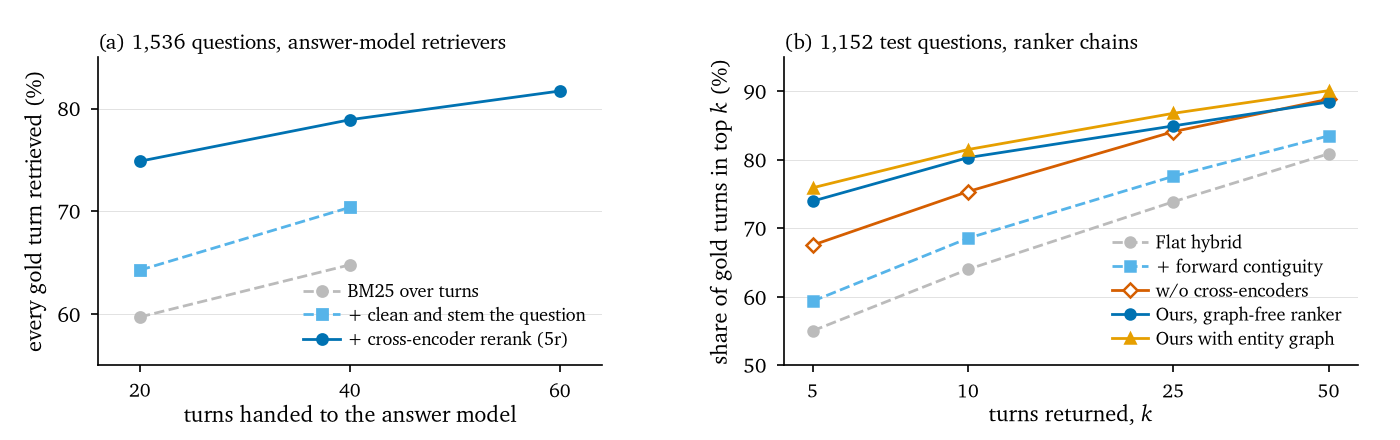

Values plotted in this chart, from the file beside it:
panel, system, turns, value
a, BM25 over turns, 20, 59.70
a, BM25 over turns, 40, 64.78
a, + clean and stem the question, 20, 64.26
a, + clean and stem the question, 40, 70.38
a, + cross-encoder rerank (5r), 20, 74.87
a, + cross-encoder rerank (5r), 40, 78.91
a, + cross-encoder rerank (5r), 60, 81.71
b, Flat hybrid, 5, 55.02
b, Flat hybrid, 10, 64.00
b, Flat hybrid, 25, 73.88
b, Flat hybrid, 50, 80.89
b, + forward contiguity, 5, 59.35
b, + forward contiguity, 10, 68.55
b, + forward contiguity, 25, 77.60
b, + forward contiguity, 50, 83.51
b, w/o cross-encoders, 5, 67.54
b, w/o cross-encoders, 10, 75.37
b, w/o cross-encoders, 25, 84.12
b, w/o cross-encoders, 50, 88.87
b, Ours, graph-free ranker, 5, 73.97
b, Ours, graph-free ranker, 10, 80.33
b, Ours, graph-free ranker, 25, 84.96
b, Ours, graph-free ranker, 50, 88.46
b, Ours with entity graph, 5, 75.92
b, Ours with entity graph, 10, 81.51
b, Ours with entity graph, 25, 86.80
b, Ours with entity graph, 50, 90.11
